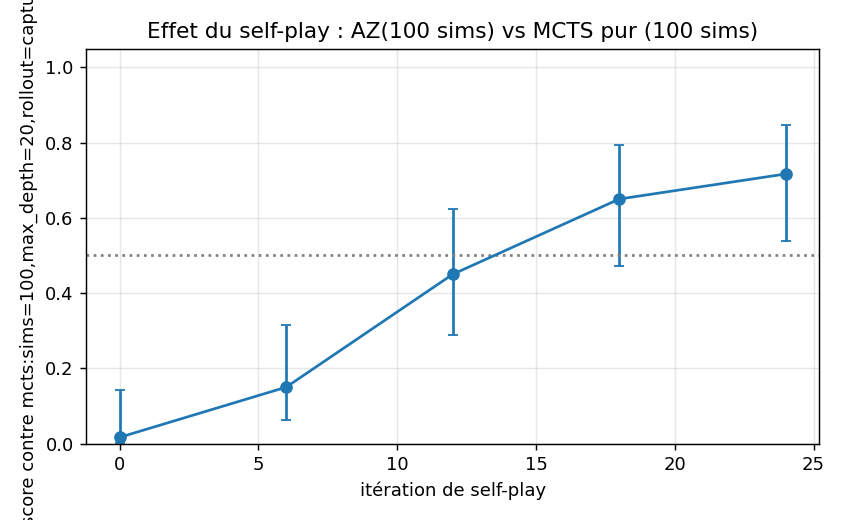

Data behind this chart, as committed beside it:
iteration, score, ci_low, ci_high
0, 0.017, 0.002, 0.141
6, 0.150, 0.063, 0.316
12, 0.450, 0.288, 0.623
18, 0.650, 0.471, 0.795
24, 0.717, 0.538, 0.846
